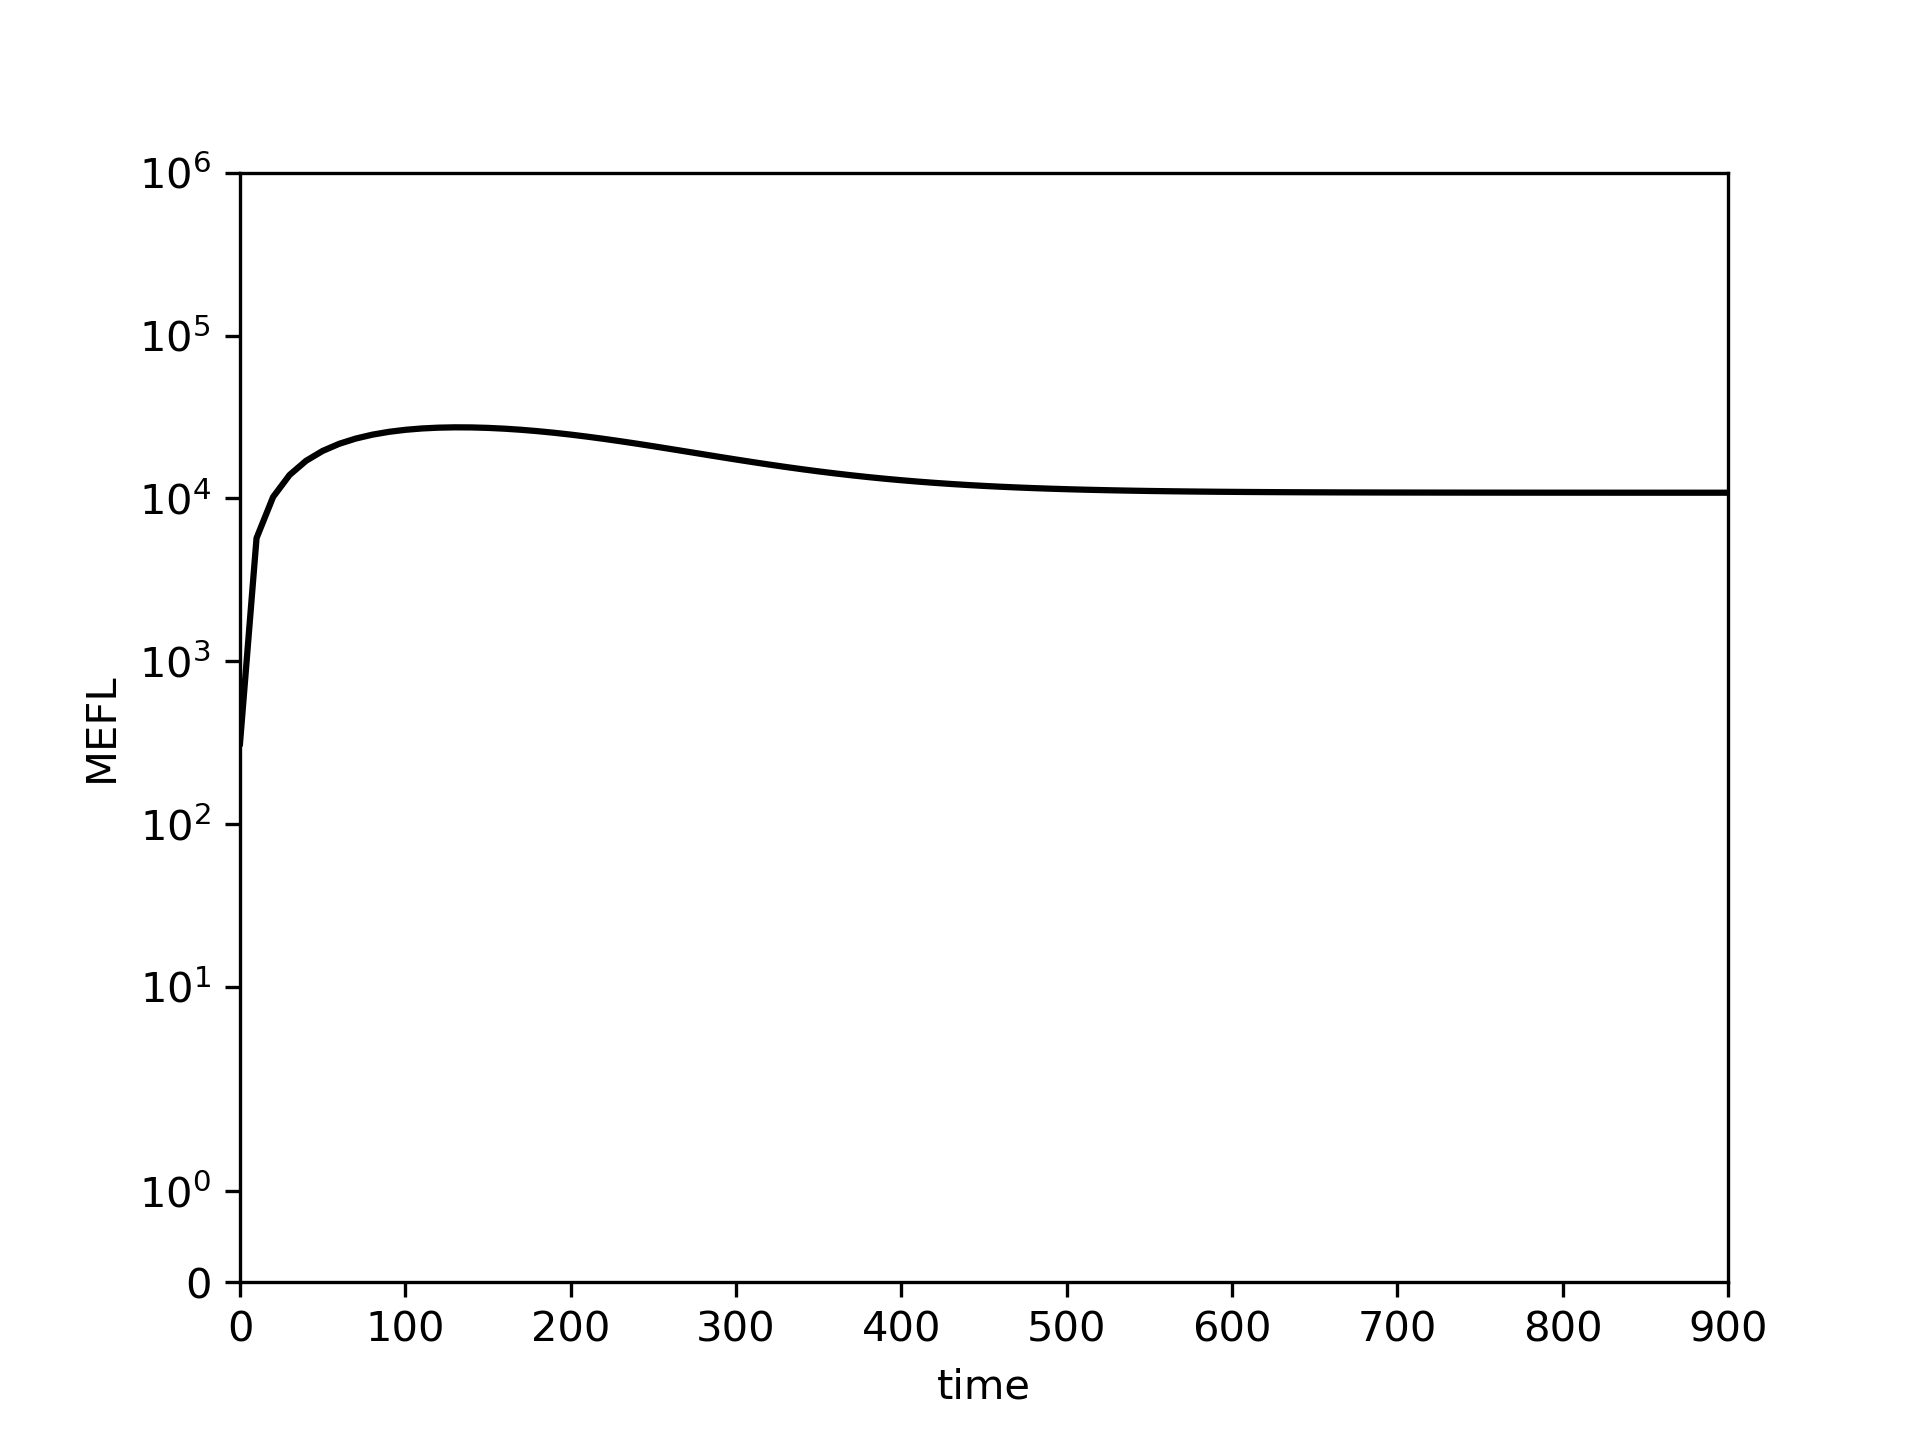

The file beside this chart, header and first rows:
0.0, 10.0, 20.0, 30.0, 40.0, 50.0, 60.0, 70.0, 80.0, 90.0, 100.0, 110.0, 120.0, 130.0, 140.0, 150.0, 160.0, 170.0, 180.0, 190.0, 200.0, 210.0, 220.0, 230.0
313.5, 5704, 10203, 13943, 17038, 19581, 21652, 23318, 24633, 25644, 26389, 26901, 27207, 27332, 27296, 27117, 26814, 26401, 25895, 25310, 24660, 23961, 23224, 22464
